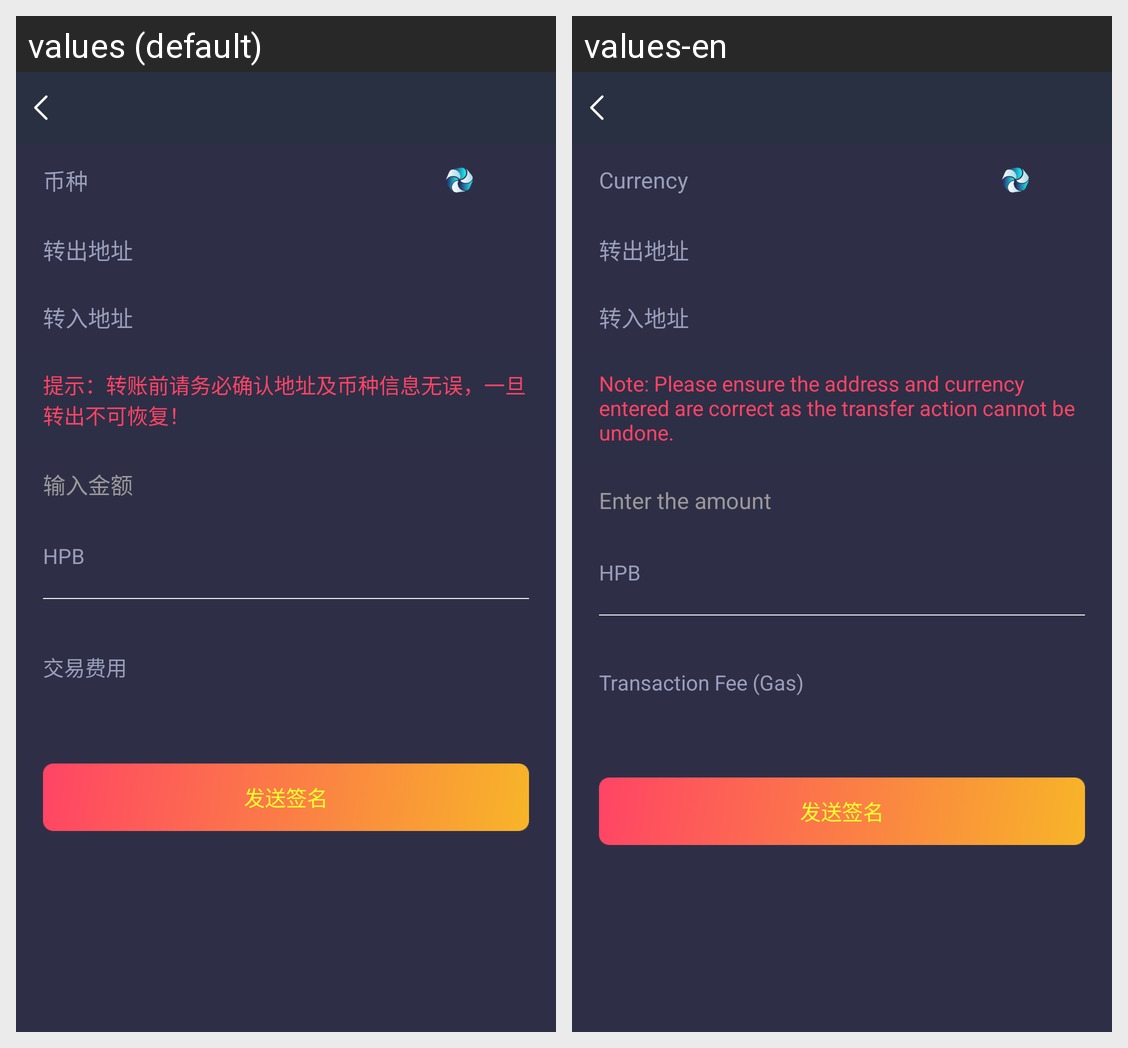

Translations of the strings shown on this Android screen, per locale in the grid:
Android screen res/layout/activity_sign_transfer.xml rendered under 2 locales, left to right: values (default), values-en. Device: Nexus 5 (rendered at 1080×1920; each locale shown at half size, 540×960, under a caption strip naming it); theme AppTheme.NoActionBar.
Strings drawn on this screen, with the default value and each locale's value (text and hints the layout hard-codes, and strings that could not be matched under every locale, appear in the picture but are not listed):

receive_activity_txt_top_01
  values: 币种
  values-en: Currency

wallet_manager_txt_money_unit_01
  values: HPB
  values-en: HPB

transfer_activity_txt_04
  values: 提示：转账前请务必确认地址及币种信息无误，一旦转出不可恢复！
  values-en: Note: Please ensure the address and currency entered are correct as the transfer action cannot be undone.

transfer_activity_txt_05
  values: 输入金额
  values-en: Enter the amount

transfer_activity_txt_10
  values: 交易费用
  values-en: Transaction Fee (Gas)
